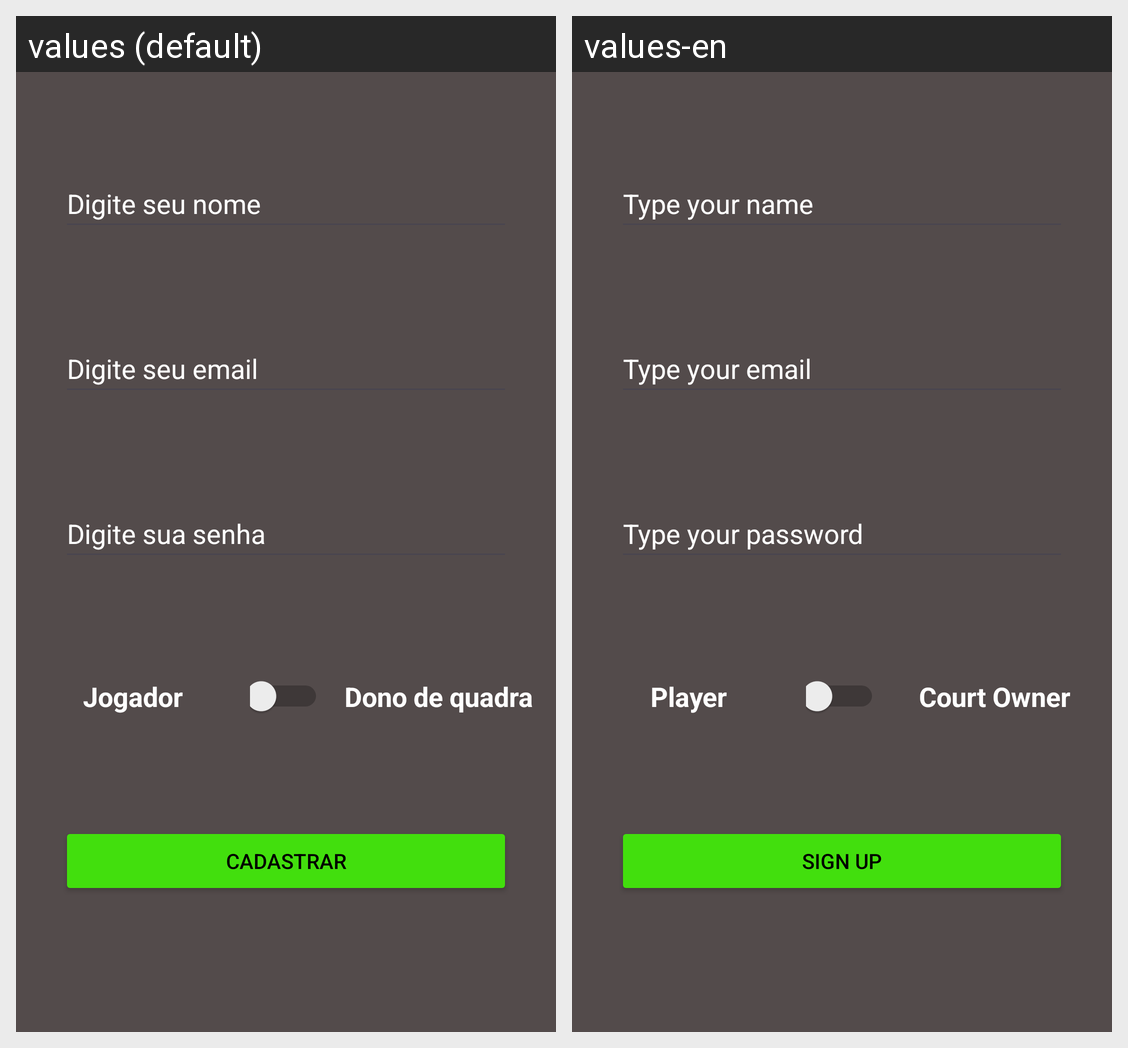

Translations of the strings shown on this Android screen, per locale in the grid:
Android screen res/layout/activity_sign_up.xml rendered under 2 locales, left to right: values (default), values-en. Device: Nexus 5 (rendered at 1080×1920; each locale shown at half size, 540×960, under a caption strip naming it); theme Theme.ProjectFoot.
Strings drawn on this screen, with the default value and each locale's value (text and hints the layout hard-codes, and strings that could not be matched under every locale, appear in the picture but are not listed):

type_your_name
  values: Digite seu nome
  values-en: Type your name

type_your_email
  values: Digite seu email
  values-en: Type your email

type_your_password
  values: Digite sua senha
  values-en: Type your password

sign_up
  values: Cadastrar
  values-en: Sign Up

player
  values: Jogador
  values-en: Player

court_owner
  values: Dono de quadra
  values-en: Court Owner
